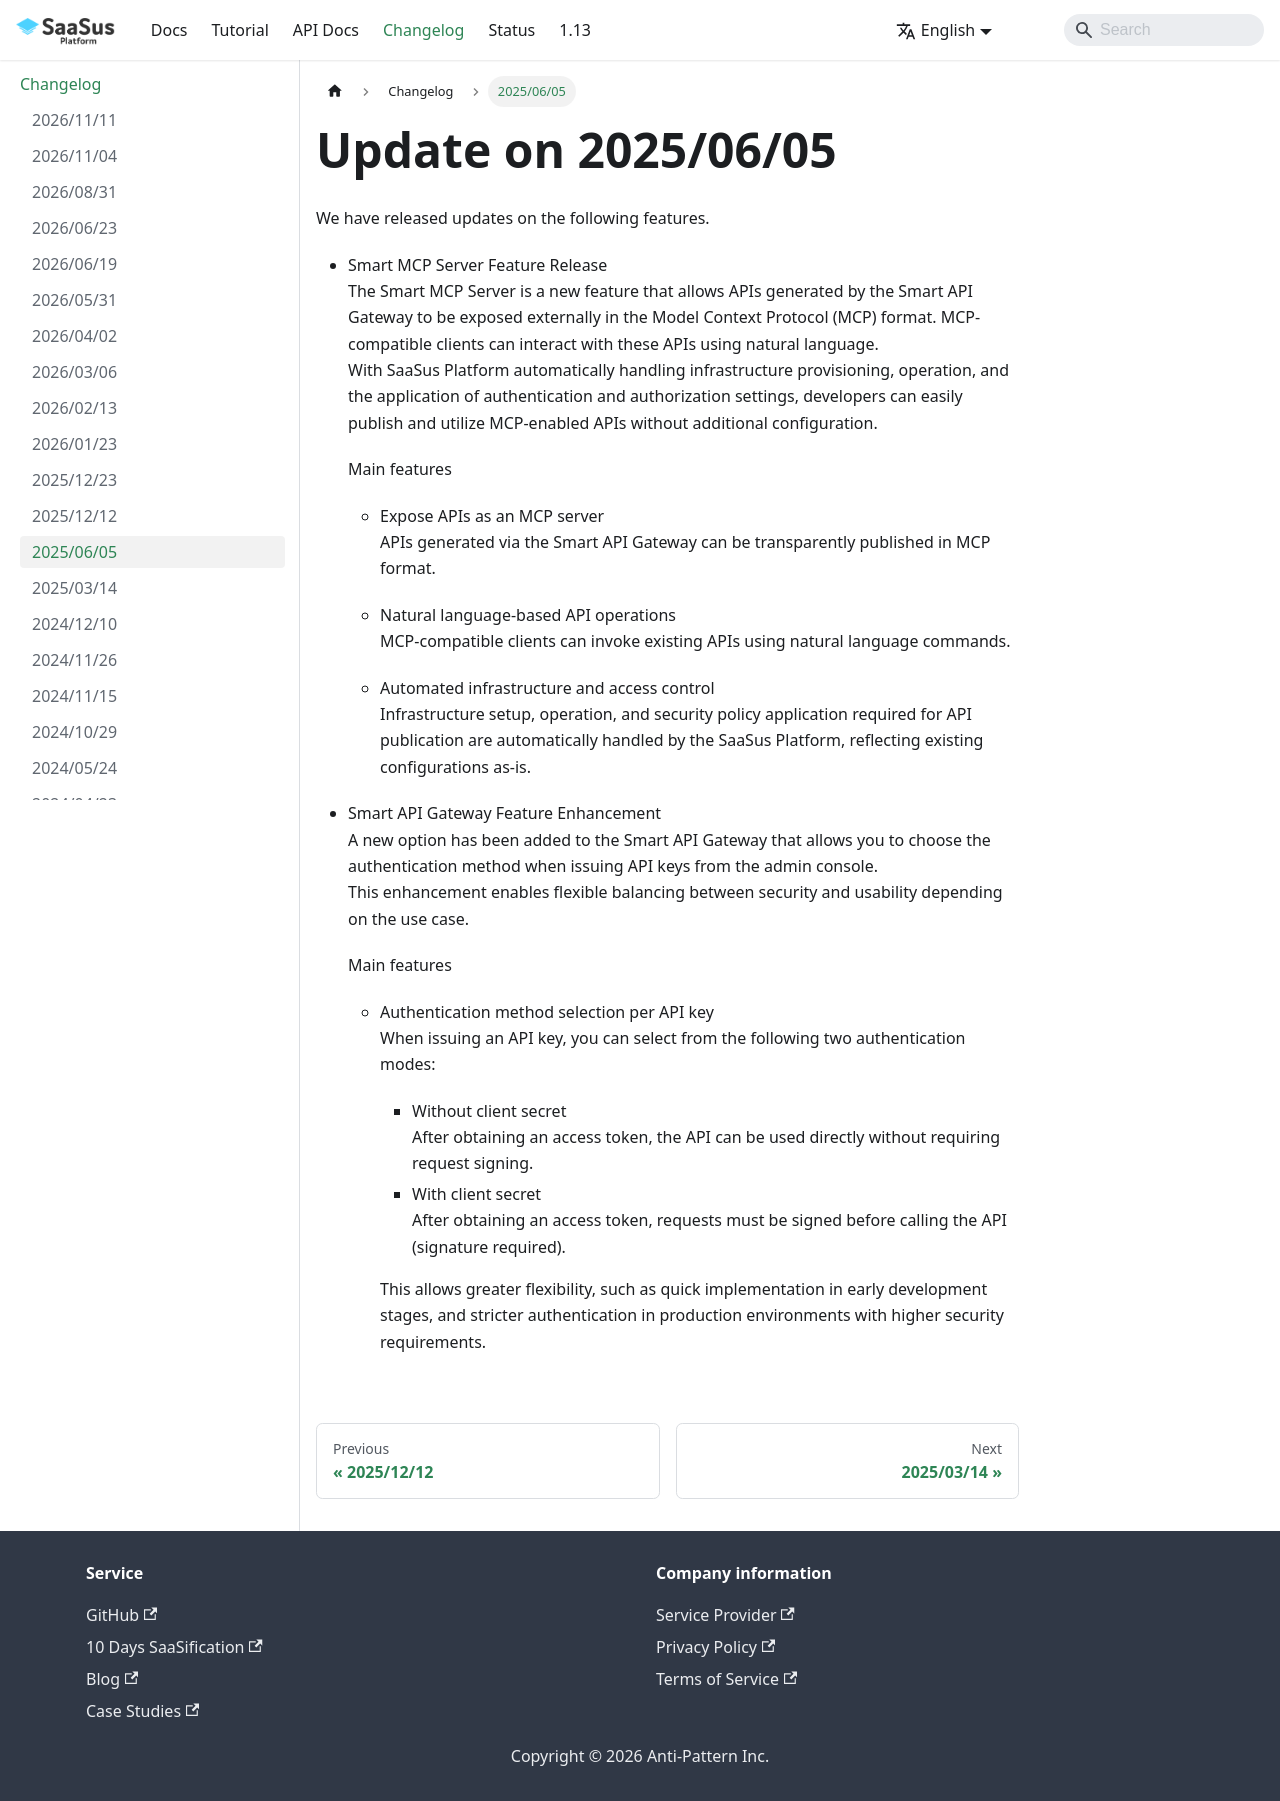

repository: Anti-Pattern-Inc/saasus-platform-document · page: docs/changelog/20250605/index.html · generator: docusaurus

---
title: "Update on 2025/06/05"
slug: "20250605"
type: ""
createdAt: {}
hidden: false
---

We have released updates on the following features.

- Smart MCP Server Feature Release  
  The Smart MCP Server is a new feature that allows APIs generated by the Smart API Gateway to be exposed externally in the Model Context Protocol (MCP) format. MCP-compatible clients can interact with these APIs using natural language.  
  With SaaSus Platform automatically handling infrastructure provisioning, operation, and the application of authentication and authorization settings, developers can easily publish and utilize MCP-enabled APIs without additional configuration.  

  Main features  

  - Expose APIs as an MCP server  
    APIs generated via the Smart API Gateway can be transparently published in MCP format.  

  - Natural language-based API operations  
    MCP-compatible clients can invoke existing APIs using natural language commands.  

  - Automated infrastructure and access control  
    Infrastructure setup, operation, and security policy application required for API publication are automatically handled by the SaaSus Platform, reflecting existing configurations as-is.  

- Smart API Gateway Feature Enhancement  
  A new option has been added to the Smart API Gateway that allows you to choose the authentication method when issuing API keys from the admin console.  
  This enhancement enables flexible balancing between security and usability depending on the use case.  

  Main features  

  - Authentication method selection per API key  
    When issuing an API key, you can select from the following two authentication modes:  
    - Without client secret  
      After obtaining an access token, the API can be used directly without requiring request signing.  
    - With client secret  
      After obtaining an access token, requests must be signed before calling the API (signature required).  

    This allows greater flexibility, such as quick implementation in early development stages, and stricter authentication in production environments with higher security requirements.  
